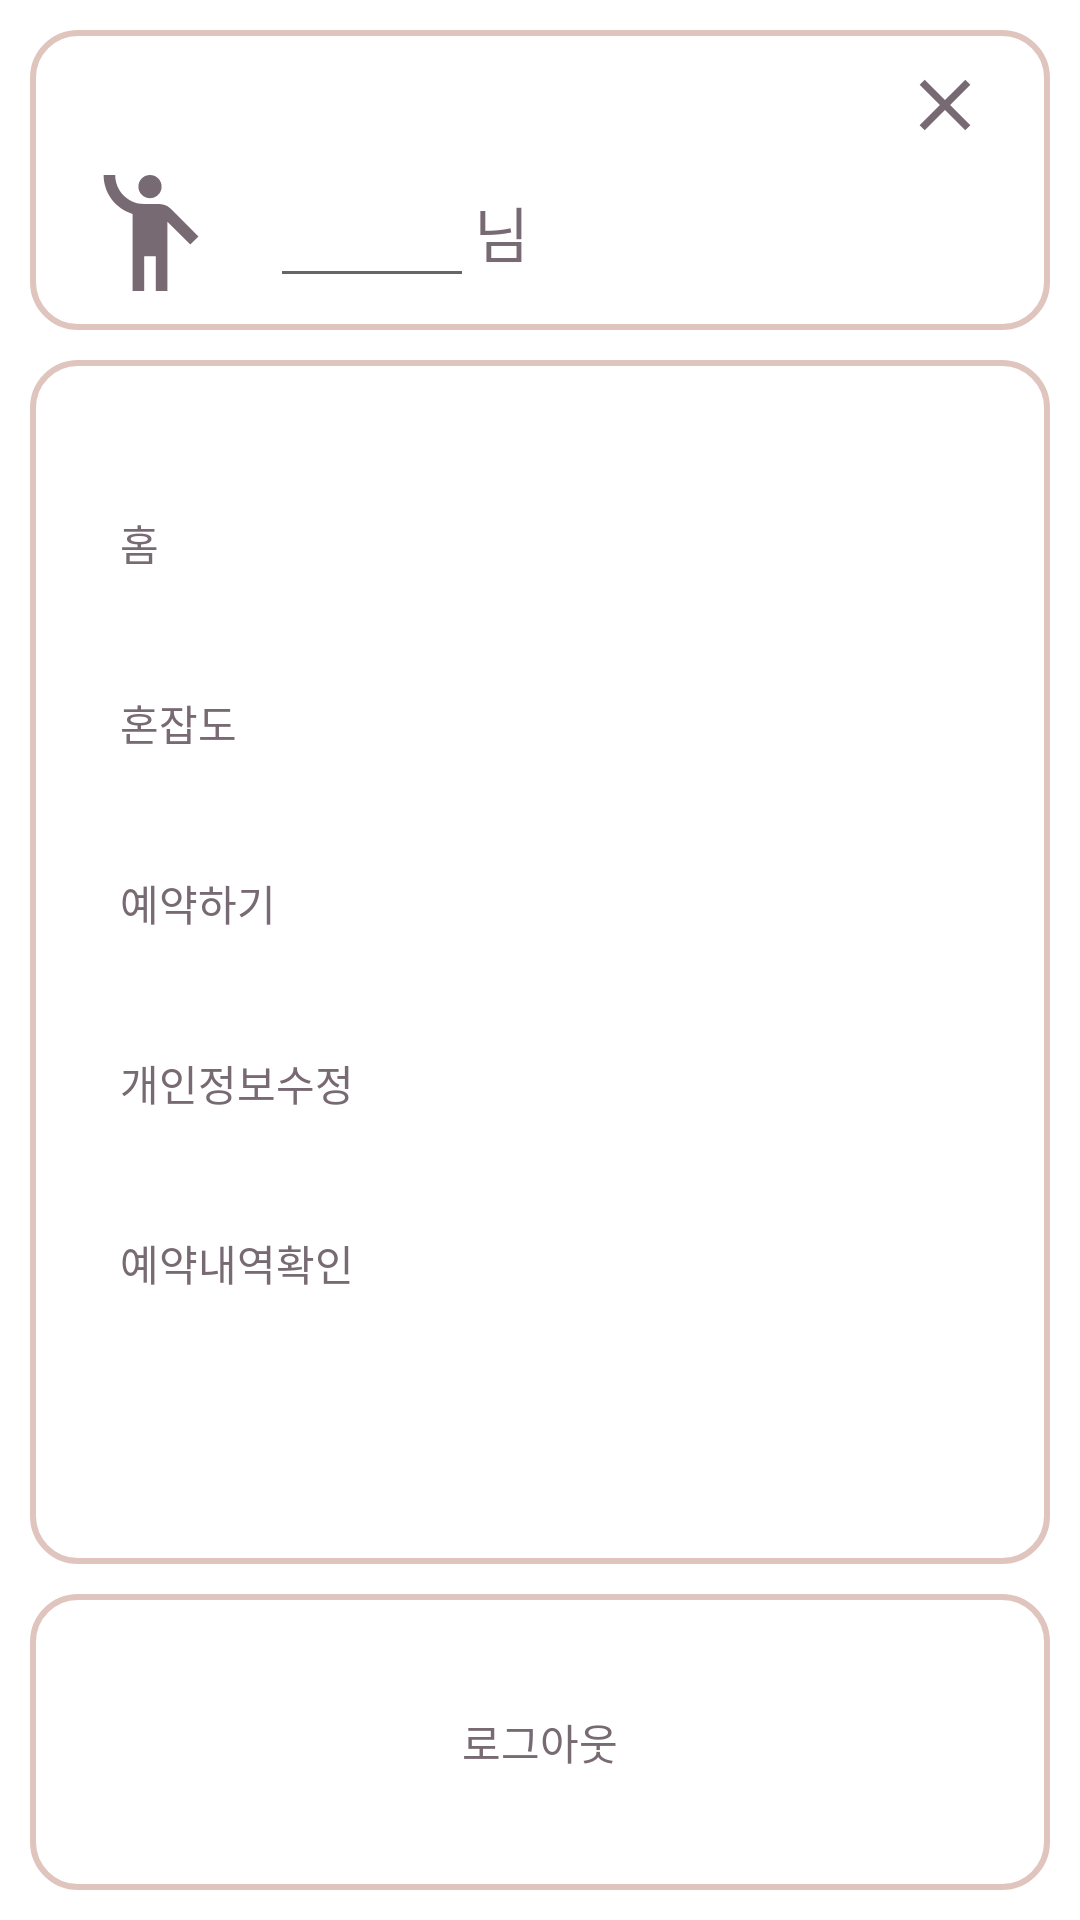

Write the Android layout XML for this screen, with the resource values it uses.
<!-- AndroidManifest.xml: application theme Theme.MyApplication -->
<!-- res/layout/activity_side_bar.xml -->
<?xml version="1.0" encoding="utf-8"?>
<LinearLayout xmlns:android="http://schemas.android.com/apk/res/android"
    xmlns:app="http://schemas.android.com/apk/res-auto"
    xmlns:tools="http://schemas.android.com/tools"
    android:layout_width="match_parent"
    android:layout_height="match_parent"
    android:orientation="vertical"
    android:layout_gravity="right"
    android:padding="10dp"
    android:background="@color/white"
    tools:context=".SideBar">

    <LinearLayout
        android:layout_width="match_parent"
        android:layout_height="100dp"
        android:background="@drawable/round_border"
        android:orientation="vertical">
        <LinearLayout
            android:layout_width="match_parent"
            android:layout_height="wrap_content"
            android:orientation="vertical"
            android:layout_weight="1">
            <ImageView
                android:id="@+id/cross_btn1"
                android:layout_width="50dp"
                android:layout_height="50dp"
                android:layout_gravity="right"
                android:layout_marginRight="10dp"
                android:background="@drawable/cross_btn" />
        </LinearLayout>

        <LinearLayout
            android:layout_width="match_parent"
            android:layout_height="wrap_content"
            android:gravity="center_vertical"
            android:orientation="horizontal"
            android:layout_weight="1">

            <ImageView
                android:layout_width="80dp"
                android:layout_height="80dp"
                android:background="@drawable/ic_launcher_foreground" />

            <EditText
                android:id="@+id/et_side_name"
                android:layout_width="wrap_content"
                android:layout_height="wrap_content"
                android:hint="            "
                android:editable="false"
                android:textSize="20dp"/>

            <TextView
                android:layout_width="wrap_content"
                android:layout_height="wrap_content"
                android:text="님"
                android:textSize="20dp"
                android:textColor="#786a73"/>
        </LinearLayout>
    </LinearLayout>
    <LinearLayout
        android:layout_width="match_parent"
        android:layout_height="wrap_content"
        android:layout_weight="2"
        android:layout_marginTop="10dp"
        android:layout_marginBottom="10dp"
        android:gravity="center_vertical"
        android:orientation="vertical"
        android:background="@drawable/round_border">

        <Button
            android:id="@+id/side_menu1"
            android:layout_width="match_parent"
            android:layout_height="60dp"
            android:background="#00ff0000"
            android:text="홈"
            android:gravity="left"
            android:layout_marginLeft="30dp"
            android:textColor="#786a73"
            android:fontFamily="@font/nanumbarungothic">
        </Button>

        <Button
            android:id="@+id/side_menu2"
            android:layout_width="match_parent"
            android:layout_height="60dp"
            android:background="#00ff0000"
            android:text="혼잡도"
            android:gravity="left"
            android:layout_marginLeft="30dp"
            android:textColor="#786a73"
            android:fontFamily="@font/nanumbarungothic">
        </Button>

        <Button
            android:id="@+id/side_menu3"
            android:layout_width="match_parent"
            android:layout_height="60dp"
            android:background="#00ff0000"
            android:text="예약하기"
            android:gravity="left"
            android:layout_marginLeft="30dp"
            android:textColor="#786a73"
            android:fontFamily="@font/nanumbarungothic">

        </Button>
        <Button
            android:id="@+id/side_menu4"
            android:layout_width="match_parent"
            android:layout_height="60dp"
            android:background="#00ff0000"
            android:text="개인정보수정"
            android:gravity="left"
            android:layout_marginLeft="30dp"
            android:textColor="#786a73"
            android:fontFamily="@font/nanumbarungothic">


        </Button>
        <Button
            android:id="@+id/side_menu5"
            android:layout_width="match_parent"
            android:layout_height="60dp"
            android:background="#00ff0000"
            android:text="예약내역확인"
            android:gravity="left"
            android:layout_marginLeft="30dp"
            android:textColor="#786a73"
            android:fontFamily="@font/nanumbarungothic">

        </Button>
    </LinearLayout>

    <LinearLayout
        android:layout_width="match_parent"
        android:layout_height="wrap_content"
        android:layout_weight="1"
        android:gravity="center"
        android:background="@drawable/round_border">

        <Button
            android:id="@+id/side_logout"
            android:layout_width="match_parent"
            android:layout_height="wrap_content"
            android:background="#00ff0000"
            android:text="로그아웃"
            android:textColor="#786a73"
            android:fontFamily="@font/nanumbarungothicbold"/>

    </LinearLayout>
</LinearLayout>
<!-- resources referenced by this layout -->
<resources>
  <color name="white">#FFFFFFFF</color>
  <!-- drawable cross_btn (drawable) -->
  <vector xmlns:android="http://schemas.android.com/apk/res/android"
      android:width="108dp"
      android:height="108dp"
      android:viewportWidth="108"
      android:viewportHeight="108"
      android:tint="#786a73">
    <group android:scaleX="2.61"
        android:scaleY="2.61"
        android:translateX="22.68"
        android:translateY="22.68">
      <path
          android:fillColor="@android:color/white"
          android:pathData="M19,6.41L17.59,5 12,10.59 6.41,5 5,6.41 10.59,12 5,17.59 6.41,19 12,13.41 17.59,19 19,17.59 13.41,12z"/>
    </group>
  </vector>
  <!-- drawable ic_launcher_foreground (drawable) -->
  <vector xmlns:android="http://schemas.android.com/apk/res/android"
      android:width="108dp"
      android:height="108dp"
      android:viewportWidth="108"
      android:viewportHeight="108"
      android:tint="#786a73">
    <group android:scaleX="2.61"
        android:scaleY="2.61"
        android:translateX="22.68"
        android:translateY="22.68">
      <path
          android:fillColor="@android:color/white"
          android:pathData="M12,4m-2,0a2,2 0,1 1,4 0a2,2 0,1 1,-4 0"/>
      <path
          android:fillColor="@android:color/white"
          android:pathData="M15.89,8.11C15.5,7.72 14.83,7 13.53,7c-0.21,0 -1.42,0 -2.54,0C8.24,6.99 6,4.75 6,2H4c0,3.16 2.11,5.84 5,6.71V22h2v-6h2v6h2V10.05L18.95,14l1.41,-1.41L15.89,8.11z"/>
    </group>
  </vector>
  <!-- drawable round_border (drawable) -->
  <?xml version="1.0" encoding="utf-8"?>
  <shape xmlns:android="http://schemas.android.com/apk/res/android"
      android:shape="rectangle">
  
      <solid android:color="#FFFFFF"/>
      <stroke android:width="2dip" android:color="#DFC5BE" />
      <corners android:radius="15dip"/>
      <padding android:left="0dip" android:top="0dip" android:right="0dip" android:bottom="0dip" />
  
  </shape>
  <style name="Theme.MyApplication" parent="Theme.AppCompat.Light.NoActionBar">
          
          <item name="colorPrimary">@color/brown</item>
          <item name="colorPrimaryDark">@color/gray</item>
          <item name="colorAccent">@color/lightpink</item>
          
      </style>
  <color name="brown">#604457</color>
  <color name="gray">#848484</color>
  <color name="lightpink">#dfc5be</color>
</resources>
